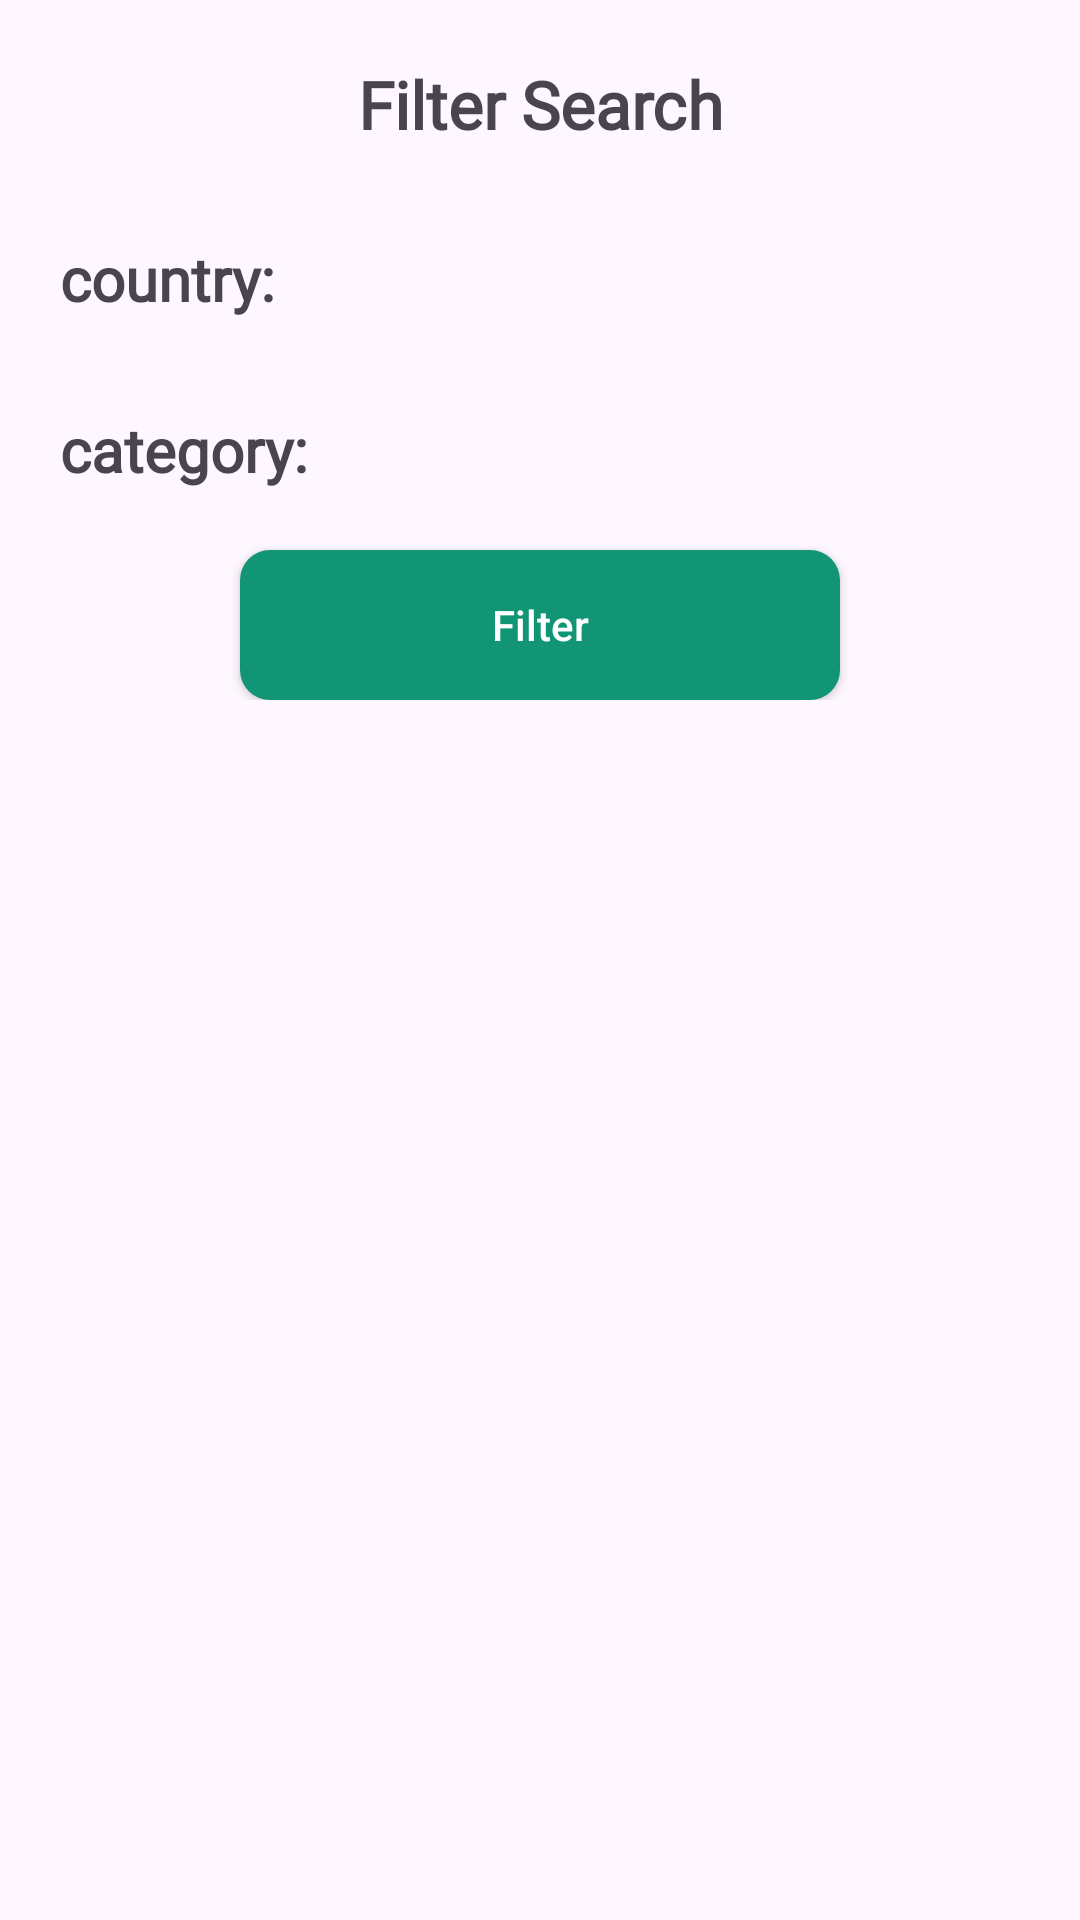

Android layout source for this screen:
<!-- AndroidManifest.xml: application theme Theme.Food_recept -->
<!-- res/layout/fragment_food_filter_sheet.xml -->
<?xml version="1.0" encoding="utf-8"?>
<androidx.appcompat.widget.LinearLayoutCompat xmlns:android="http://schemas.android.com/apk/res/android"
    xmlns:tools="http://schemas.android.com/tools"
    android:layout_width="match_parent"
    android:layout_height="match_parent"
    android:paddingHorizontal="20dp"
    android:paddingBottom="40dp"
    android:orientation="vertical"
    tools:context=".presentation.screen.dialog.FoodFilterSheet">

    <ScrollView
        android:layout_width="match_parent"
        android:layout_height="match_parent">

    <androidx.appcompat.widget.LinearLayoutCompat
        android:layout_width="match_parent"
        android:layout_height="wrap_content"
        android:orientation="vertical">

    <androidx.appcompat.widget.AppCompatTextView
        android:layout_width="match_parent"
        android:layout_height="wrap_content"
        android:text="@string/filter_search"
        android:gravity="center"
        android:fontFamily="@font/font_poppins_regular"
        android:textStyle="bold"
        android:textSize="22sp"
        android:layout_marginTop="20dp"/>

    <TextView
        android:layout_width="match_parent"
        android:layout_height="wrap_content"
        android:textSize="20sp"
        android:layout_marginTop="30dp"
        android:text="@string/country"
        android:fontFamily="@font/font_poppins_regular"
        android:textStyle="bold"/>

    <androidx.recyclerview.widget.RecyclerView
        android:id="@+id/countryRecycler"
        android:layout_width="match_parent"
        android:layout_height="wrap_content"/>

    <TextView
        android:layout_width="match_parent"
        android:layout_height="wrap_content"
        android:textSize="20sp"
        android:layout_marginTop="30dp"
        android:text="@string/category"
        android:fontFamily="@font/font_poppins_regular"
        android:textStyle="bold"/>

    <androidx.recyclerview.widget.RecyclerView
        android:id="@+id/categoryRecycler"
        android:layout_width="match_parent"
        android:layout_height="wrap_content"/>

    <androidx.appcompat.widget.AppCompatButton
        android:id="@+id/btnFilter"
        android:layout_width="200dp"
        android:layout_height="50dp"
        android:background="@drawable/shape_green_bg"
        android:text="@string/filter"
        android:textColor="@color/white"
        android:textAllCaps="false"
        android:layout_marginTop="20dp"
        android:layout_gravity="center"/>

    </androidx.appcompat.widget.LinearLayoutCompat>
    </ScrollView>
</androidx.appcompat.widget.LinearLayoutCompat>
<!-- resources referenced by this layout -->
<resources>
  <color name="white">#FFFFFFFF</color>
  <!-- drawable shape_green_bg (drawable) -->
  <?xml version="1.0" encoding="utf-8"?>
  <shape
      android:shape="rectangle"
      xmlns:android="http://schemas.android.com/apk/res/android">
  
      <solid android:color="@color/green"/>
      <corners android:radius="10dp"/>
  
  </shape>
  <string name="category">category:</string>
  <string name="country">country:</string>
  <string name="filter">Filter</string>
  <string name="filter_search">Filter Search</string>
  <style name="Theme.Food_recept" parent="Base.Theme.Food_recept" />
  <color name="green">#129575</color>
  <style name="Base.Theme.Food_recept" parent="Theme.Material3.DayNight.NoActionBar">
          
          <item name="itemFillColor">@color/black</item>
          <item name="color">@color/black</item>
          <item name="background">@color/white</item>
      </style>
  <color name="black">#FF000000</color>
</resources>
